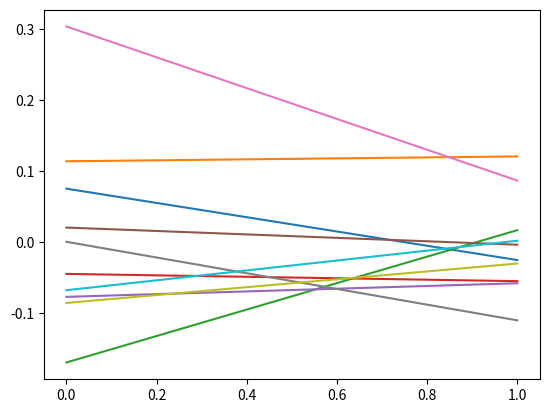

Write Python code to recreate this figure.
import sys
import random
import math
import numpy as np
import matplotlib
import matplotlib.pyplot as plt

TOLERANCE = 0.001
SAMPLESIZE = 20

def spiral_data(points, classes):
    X = np.zeros((points*classes, 2))
    y = np.zeros(points*classes, dtype='uint8')
    for class_number in range(classes):
        ix = range(points*class_number, points*(class_number+1))
        r = np.linspace(0.0, 1, points)  # radius
        t = np.linspace(class_number*4, (class_number+1)*4, points) + np.random.randn(points)*0.2
        X[ix] = np.c_[r*np.sin(t*2.5), r*np.cos(t*2.5)]
        y[ix] = class_number
    return X, y

class Layer_Dense:
	def __init__(self, n_inputs, n_neurons):
		self.weights = 0.1 * np.random.randn(n_inputs, n_neurons)
		self.biases = np.zeros((1, n_neurons))
	def forward(self, inputs):
		self.output = np.dot(inputs, self.weights) + self.biases

class Activation_ReLU:
	def forward(self, inputs):
		self.output = np.maximum(0, inputs)

class Activation_Softmax:
	def forward(self, inputs):
		exp_values = np.exp(inputs - np.max(inputs, axis=1, keepdims=True))
		probabilities = exp_values / np.sum(exp_values, axis=1, keepdims=True)
		self.output = probabilities

class Loss:
	def calculate(self, output, y):
		sample_losses = self.forward(output, y)
		data_loss = np.mean(sample_losses)
		return data_loss

class Loss_CategoricalCrossentropy(Loss):
	def forward(self, y_pred, y_true):
		samples = len(y_pred)
		y_pred_clipped = np.clip(y_pred, 1e-7, 1-1e-7)
		if len(y_true.shape) == 1:
			correct_confidences = y_pred_clipped[range(samples), y_true]
		elif len(y_true.shape) == 2:
			correct_confidences = np.sum(y_pred_clipped * y_true, axis=1)
		negative_log_likelihoods = -np.log(correct_confidences)
		return negative_log_likelihoods


def train(epochs):
	X, y = spiral_data(100, 3)
	print(X.shape)
	"""
	X_sampled = []
	list_ = []
	for i in range(int(X.size/2)):
		list_.append(X[i])
		if i%SAMPLESIZE == 0 and i != 0:
			X_sampled.append(list_)
			list_ = []
	x_sampled_array = np.array(X_sampled)
	y_sampled = []	
	list_ = []
	for i in range(int(y.size)):
		list_.append(y[i])
		if i%SAMPLESIZE == 0 and i != 0:
			list_array = np.array(list_)
			y_sampled.append(list_array)
			list_ = []
	y_sampled_array = np.array(y_sampled)
	"""
	dense1 = Layer_Dense(2, 10)
	
	activation1 = Activation_ReLU()

	dense2 = Layer_Dense(10, 3)
	activation2 = Activation_Softmax()

	loss_function = Loss_CategoricalCrossentropy()

	best_loss = 10
	best_weights_l1 = 0.1 * np.random.randn(2, 10)
	best_biases_l1 = 0.1 * np.random.randn(1, 10)
	best_weights_l2 = 0.1 * np.random.randn(10, 3)
	best_biases_l2 = 0.1 * np.random.randn(1, 3)

	episode_weights_l1 = 0.1 * np.random.randn(2, 10)
	episode_biases_l1 = 0.1 * np.random.randn(1, 10)
	episode_weights_l2 = 0.1 * np.random.randn(10, 3)
	episode_biases_l2 = 0.1 * np.random.randn(1, 3)
	"""
	for samples in range(len(y_sampled)):
		print(samples)
		"""
	for ii in range(epochs):

		for i in range(best_weights_l1.shape[0]):
			for ii in range(best_weights_l1.shape[1]):
				episode_weights_l1[i][ii] = best_weights_l1[i][ii] + random.uniform(-TOLERANCE, TOLERANCE)
		for i in range(best_biases_l1.shape[0]):
			for ii in range(best_biases_l1.shape[1]):
				episode_biases_l1[i][ii] = best_biases_l1[i][ii] + random.uniform(-TOLERANCE, TOLERANCE)
		for i in range(best_weights_l2.shape[0]):
			for ii in range(best_weights_l2.shape[1]):
				episode_weights_l2[i][ii] = best_weights_l2[i][ii] + random.uniform(-TOLERANCE, TOLERANCE)
		for i in range(dense2.biases.shape[0]):
			for ii in range(best_biases_l2.shape[1]):
				episode_biases_l2[i][ii] = dense2.biases[i][ii] + random.uniform(-TOLERANCE, TOLERANCE)
		dense1.weights = episode_weights_l1
		dense1.biases = episode_biases_l1

		activation1 = Activation_ReLU()

		activation2 = Activation_Softmax()

		dense2.weights = episode_weights_l2
		dense2.biases = episode_biases_l2
		"""
		dense1.forward(X_sampled[samples])
		activation1.forward(dense1.output)
		"""
		dense1.forward(X)
		activation1.forward(dense1.output)
		dense2.forward(activation1.output)
		activation2.forward(dense2.output)
		loss = loss_function.calculate(activation2.output, y)
		if loss < best_loss:
			best_loss = loss
			print("loss: ", loss)
			best_weights_l1 = episode_weights_l1
			best_biases_l1 = episode_biases_l1
			best_weights_l2 = episode_weights_l2
			best_biases_l2 = episode_biases_l2
	graph_ai(dense1, dense2)
def graph_ai(dense1, dense2	):
	x_values = []
	for i in range(100):
		x_values.append(i)
	plt.plot(dense1.weights)
	plt.show()
	print(dense1.weights)
	
train(epochs=10000)
